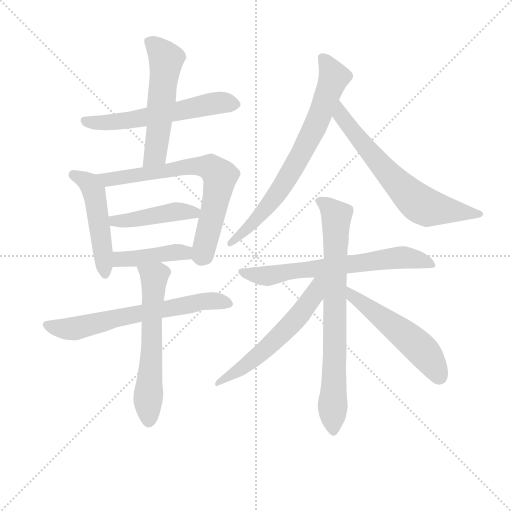
t = 0.00 s
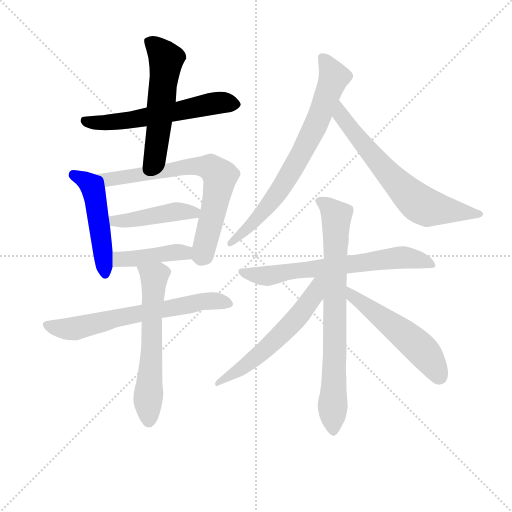
t = 2.07 s
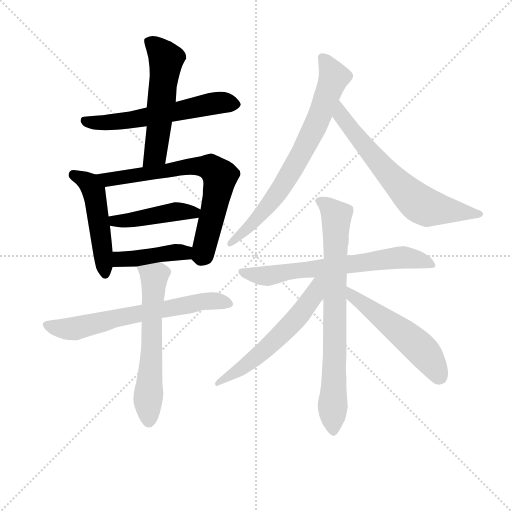
t = 4.15 s
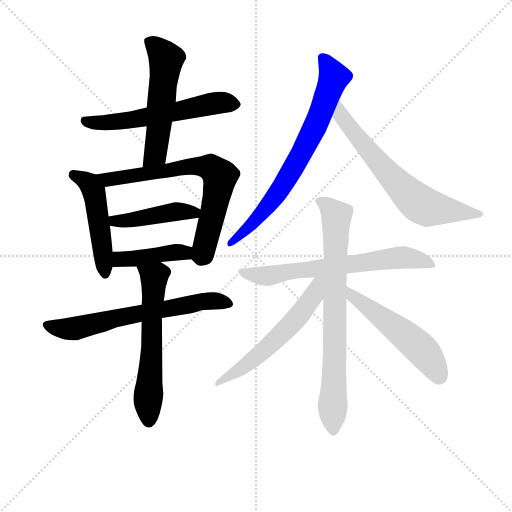
t = 6.22 s
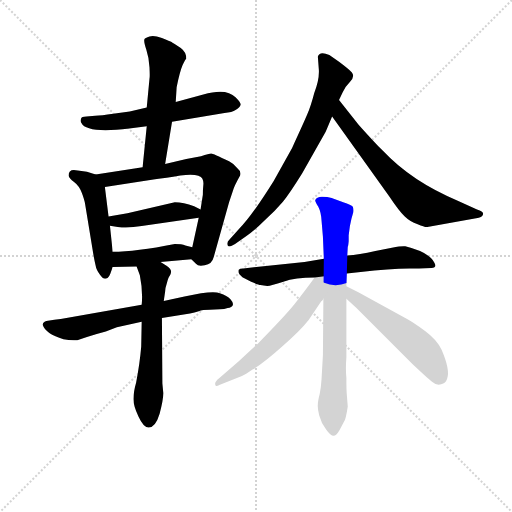
t = 8.30 s
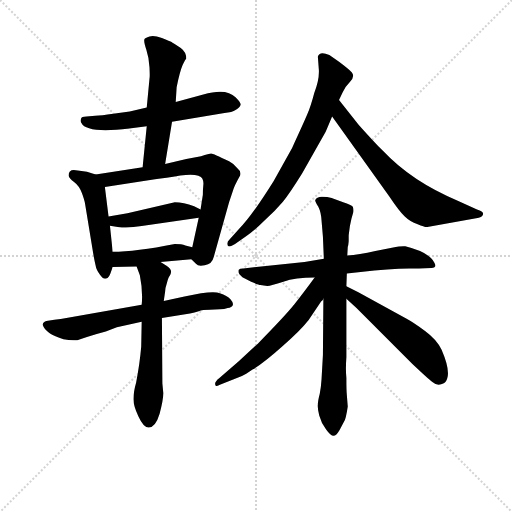
t = 10.37 s

The animated SVG that drew these frames (rendered in a browser with its animation timeline set to each time). Animation: 14 CSS @keyframes rules; one cycle of 10.37 s.

<svg version="1.1" viewBox="0 0 1024 1024" xmlns="http://www.w3.org/2000/svg">
  <g stroke="lightgray" stroke-dasharray="1,1" stroke-width="1" transform="scale(4, 4)">
    <line x1="0" y1="0" x2="256" y2="256"></line>
    <line x1="256" y1="0" x2="0" y2="256"></line>
    <line x1="128" y1="0" x2="128" y2="256"></line>
    <line x1="0" y1="128" x2="256" y2="128"></line>
  </g>
<g transform="scale(0.92, -0.92) translate(60, -900)">
   <style type="text/css">
    @keyframes keyframes0 {
      from {
       stroke: blue;
       stroke-dashoffset: 589;
       stroke-width: 128;
       }
       66% {
       animation-timing-function: step-end;
       stroke: blue;
       stroke-dashoffset: 0;
       stroke-width: 128;
       }
       to {
       stroke: black;
       stroke-width: 1024;
       }
       }
       #make-me-a-hanzi-animation-0 {
         animation: keyframes0 0.729329s both;
         animation-delay: 0.000000s;
         animation-timing-function: linear;
       }
    @keyframes keyframes1 {
      from {
       stroke: blue;
       stroke-dashoffset: 549;
       stroke-width: 128;
       }
       64% {
       animation-timing-function: step-end;
       stroke: blue;
       stroke-dashoffset: 0;
       stroke-width: 128;
       }
       to {
       stroke: black;
       stroke-width: 1024;
       }
       }
       #make-me-a-hanzi-animation-1 {
         animation: keyframes1 0.696777s both;
         animation-delay: 0.729329s;
         animation-timing-function: linear;
       }
    @keyframes keyframes2 {
      from {
       stroke: blue;
       stroke-dashoffset: 495;
       stroke-width: 128;
       }
       62% {
       animation-timing-function: step-end;
       stroke: blue;
       stroke-dashoffset: 0;
       stroke-width: 128;
       }
       to {
       stroke: black;
       stroke-width: 1024;
       }
       }
       #make-me-a-hanzi-animation-2 {
         animation: keyframes2 0.652832s both;
         animation-delay: 1.426107s;
         animation-timing-function: linear;
       }
    @keyframes keyframes3 {
      from {
       stroke: blue;
       stroke-dashoffset: 716;
       stroke-width: 128;
       }
       70% {
       animation-timing-function: step-end;
       stroke: blue;
       stroke-dashoffset: 0;
       stroke-width: 128;
       }
       to {
       stroke: black;
       stroke-width: 1024;
       }
       }
       #make-me-a-hanzi-animation-3 {
         animation: keyframes3 0.832682s both;
         animation-delay: 2.078939s;
         animation-timing-function: linear;
       }
    @keyframes keyframes4 {
      from {
       stroke: blue;
       stroke-dashoffset: 445;
       stroke-width: 128;
       }
       59% {
       animation-timing-function: step-end;
       stroke: blue;
       stroke-dashoffset: 0;
       stroke-width: 128;
       }
       to {
       stroke: black;
       stroke-width: 1024;
       }
       }
       #make-me-a-hanzi-animation-4 {
         animation: keyframes4 0.612142s both;
         animation-delay: 2.911621s;
         animation-timing-function: linear;
       }
    @keyframes keyframes5 {
      from {
       stroke: blue;
       stroke-dashoffset: 422;
       stroke-width: 128;
       }
       58% {
       animation-timing-function: step-end;
       stroke: blue;
       stroke-dashoffset: 0;
       stroke-width: 128;
       }
       to {
       stroke: black;
       stroke-width: 1024;
       }
       }
       #make-me-a-hanzi-animation-5 {
         animation: keyframes5 0.593424s both;
         animation-delay: 3.523763s;
         animation-timing-function: linear;
       }
    @keyframes keyframes6 {
      from {
       stroke: blue;
       stroke-dashoffset: 658;
       stroke-width: 128;
       }
       68% {
       animation-timing-function: step-end;
       stroke: blue;
       stroke-dashoffset: 0;
       stroke-width: 128;
       }
       to {
       stroke: black;
       stroke-width: 1024;
       }
       }
       #make-me-a-hanzi-animation-6 {
         animation: keyframes6 0.785482s both;
         animation-delay: 4.117188s;
         animation-timing-function: linear;
       }
    @keyframes keyframes7 {
      from {
       stroke: blue;
       stroke-dashoffset: 607;
       stroke-width: 128;
       }
       66% {
       animation-timing-function: step-end;
       stroke: blue;
       stroke-dashoffset: 0;
       stroke-width: 128;
       }
       to {
       stroke: black;
       stroke-width: 1024;
       }
       }
       #make-me-a-hanzi-animation-7 {
         animation: keyframes7 0.743978s both;
         animation-delay: 4.902669s;
         animation-timing-function: linear;
       }
    @keyframes keyframes8 {
      from {
       stroke: blue;
       stroke-dashoffset: 731;
       stroke-width: 128;
       }
       70% {
       animation-timing-function: step-end;
       stroke: blue;
       stroke-dashoffset: 0;
       stroke-width: 128;
       }
       to {
       stroke: black;
       stroke-width: 1024;
       }
       }
       #make-me-a-hanzi-animation-8 {
         animation: keyframes8 0.844889s both;
         animation-delay: 5.646647s;
         animation-timing-function: linear;
       }
    @keyframes keyframes9 {
      from {
       stroke: blue;
       stroke-dashoffset: 672;
       stroke-width: 128;
       }
       69% {
       animation-timing-function: step-end;
       stroke: blue;
       stroke-dashoffset: 0;
       stroke-width: 128;
       }
       to {
       stroke: black;
       stroke-width: 1024;
       }
       }
       #make-me-a-hanzi-animation-9 {
         animation: keyframes9 0.796875s both;
         animation-delay: 6.491536s;
         animation-timing-function: linear;
       }
    @keyframes keyframes10 {
      from {
       stroke: blue;
       stroke-dashoffset: 668;
       stroke-width: 128;
       }
       68% {
       animation-timing-function: step-end;
       stroke: blue;
       stroke-dashoffset: 0;
       stroke-width: 128;
       }
       to {
       stroke: black;
       stroke-width: 1024;
       }
       }
       #make-me-a-hanzi-animation-10 {
         animation: keyframes10 0.793620s both;
         animation-delay: 7.288411s;
         animation-timing-function: linear;
       }
    @keyframes keyframes11 {
      from {
       stroke: blue;
       stroke-dashoffset: 773;
       stroke-width: 128;
       }
       72% {
       animation-timing-function: step-end;
       stroke: blue;
       stroke-dashoffset: 0;
       stroke-width: 128;
       }
       to {
       stroke: black;
       stroke-width: 1024;
       }
       }
       #make-me-a-hanzi-animation-11 {
         animation: keyframes11 0.879069s both;
         animation-delay: 8.082031s;
         animation-timing-function: linear;
       }
    @keyframes keyframes12 {
      from {
       stroke: blue;
       stroke-dashoffset: 582;
       stroke-width: 128;
       }
       65% {
       animation-timing-function: step-end;
       stroke: blue;
       stroke-dashoffset: 0;
       stroke-width: 128;
       }
       to {
       stroke: black;
       stroke-width: 1024;
       }
       }
       #make-me-a-hanzi-animation-12 {
         animation: keyframes12 0.723633s both;
         animation-delay: 8.961100s;
         animation-timing-function: linear;
       }
    @keyframes keyframes13 {
      from {
       stroke: blue;
       stroke-dashoffset: 534;
       stroke-width: 128;
       }
       63% {
       animation-timing-function: step-end;
       stroke: blue;
       stroke-dashoffset: 0;
       stroke-width: 128;
       }
       to {
       stroke: black;
       stroke-width: 1024;
       }
       }
       #make-me-a-hanzi-animation-13 {
         animation: keyframes13 0.684570s both;
         animation-delay: 9.684733s;
         animation-timing-function: linear;
       }
</style>
<path d="M 314.0 635.5 L 428.0 654.5 Q 444.0 655.5 453.0 661.5 Q 462.0 667.5 463.0 672.5 Q 464.0 676.5 452.0 688.5 Q 432.0 709.5 382.0 694.5 L 322.0 678.5 L 259.0 666.5 L 222.0 657.5 L 186.0 652.5 Q 160.0 648.5 147.0 648.5 L 128.0 646.5 Q 117.0 646.5 116.0 641.5 Q 114.0 636.5 117.0 632.5 Q 128.0 609.5 221.0 620.5 L 259.0 625.5 L 314.0 635.5 Z" fill="lightgray"></path> 
<path d="M 299.0 543.5 L 314.0 635.5 L 322.0 678.5 L 324.0 710.5 Q 331.0 744.5 337.0 758.5 Q 343.0 771.5 345.0 772.5 Q 345.0 786.5 333.0 795.5 L 318.0 805.5 Q 316.0 805.5 313.0 808.5 Q 310.0 810.5 292.0 817.5 Q 274.0 823.5 265.0 820.5 Q 255.0 817.5 254.0 814.5 Q 252.0 810.5 258.0 792.5 Q 264.0 774.5 265.0 753.5 Q 266.0 732.5 265.0 729.5 L 259.0 666.5 L 259.0 625.5 L 250.0 536.5 C 247.0 506.5 294.0 513.5 299.0 543.5 Z" fill="lightgray"></path> 
<path d="M 148.0 520.5 L 129.0 526.5 L 109.0 529.5 Q 89.0 534.5 89.0 518.5 Q 90.0 512.5 101.0 504.5 Q 112.0 496.5 118.0 480.5 Q 124.0 464.5 125.0 456.5 L 143.0 346.5 Q 146.0 329.5 148.0 322.5 Q 149.0 314.5 157.0 303.5 Q 164.0 292.5 171.0 294.5 Q 177.0 296.5 180.0 305.5 L 185.0 319.5 L 185.0 352.5 L 179.0 409.5 L 176.0 429.5 L 168.0 493.5 C 165.0 515.5 165.0 515.5 148.0 520.5 Z" fill="lightgray"></path> 
<path d="M 356.0 336.5 L 366.0 326.5 Q 371.0 320.5 385.0 323.5 Q 401.0 325.5 405.0 342.5 L 438.0 460.5 L 446.0 484.5 Q 449.0 495.5 462.0 518.5 Q 465.0 527.5 456.0 534.5 Q 448.0 544.5 438.0 549.5 Q 403.0 566.5 399.0 566.5 Q 395.0 566.5 377.0 560.5 L 345.0 554.5 L 299.0 543.5 L 250.0 536.5 L 148.0 520.5 C 118.0 515.5 138.0 488.5 168.0 493.5 L 277.0 510.5 Q 300.0 512.5 332.0 518.5 Q 374.0 523.5 380.0 511.5 Q 383.0 505.5 382.0 497.5 Q 381.0 489.5 381.0 476.5 L 376.0 444.5 L 372.0 426.5 L 358.0 362.5 C 353.0 339.5 353.0 339.5 356.0 336.5 Z" fill="lightgray"></path> 
<path d="M 376.0 444.5 L 362.0 451.5 Q 339.0 460.5 320.0 460.5 L 217.0 436.5 L 176.0 429.5 C 146.0 424.5 149.0 414.5 179.0 409.5 L 196.0 406.5 Q 218.0 403.5 248.0 408.5 L 372.0 426.5 C 402.0 430.5 403.0 431.5 376.0 444.5 Z" fill="lightgray"></path> 
<path d="M 289.0 330.5 L 356.0 336.5 C 386.0 339.5 387.0 354.5 358.0 362.5 L 343.0 366.5 Q 335.0 369.5 320.0 369.5 Q 235.0 352.5 185.0 352.5 C 155.0 352.5 155.0 318.5 185.0 319.5 L 237.0 320.5 L 289.0 330.5 Z" fill="lightgray"></path> 
<path d="M 292.0 208.5 L 353.0 218.5 Q 363.0 220.5 372.0 223.5 Q 380.0 226.5 396.0 226.5 L 418.0 227.5 Q 428.0 227.5 435.0 230.5 Q 444.0 231.5 446.0 236.5 Q 448.0 241.5 441.0 249.5 Q 434.0 257.5 418.0 262.5 Q 403.0 269.5 341.0 255.5 L 296.0 245.5 L 248.0 237.5 L 72.0 206.5 Q 41.0 203.5 37.0 200.5 Q 32.0 197.5 33.0 193.5 Q 39.0 174.5 78.0 162.5 Q 93.0 159.5 108.0 160.5 L 129.0 167.5 Q 147.0 173.5 170.0 179.5 L 194.0 188.5 L 248.0 200.5 L 292.0 208.5 Z" fill="lightgray"></path> 
<path d="M 295.0 45.5 L 293.0 66.5 L 292.0 208.5 L 296.0 245.5 L 299.0 266.5 Q 299.0 273.5 303.0 285.5 Q 306.0 297.5 309.0 300.5 Q 311.0 302.5 312.0 309.5 Q 312.0 315.5 302.0 322.5 L 289.0 330.5 C 263.0 346.5 227.0 348.5 237.0 320.5 L 244.0 301.5 Q 251.0 266.5 248.0 237.5 L 248.0 200.5 L 247.0 146.5 Q 244.0 110.5 236.0 68.5 Q 230.0 47.5 230.0 32.5 Q 230.0 17.5 241.0 -5.5 Q 252.0 -29.5 263.0 -29.5 Q 278.0 -29.5 287.0 0.5 Q 295.0 30.5 295.0 45.5 Z" fill="lightgray"></path> 
<path d="M 648.0 613.5 L 662.0 646.5 L 677.0 682.5 L 685.0 699.5 Q 690.0 711.5 701.0 722.5 Q 712.0 733.5 705.0 742.5 Q 697.0 750.5 677.0 765.5 L 656.0 780.5 Q 634.0 789.5 631.0 776.5 L 633.0 750.5 Q 635.0 728.5 623.0 697.5 Q 616.0 670.5 608.0 651.5 Q 600.0 632.5 575.0 578.5 L 535.0 506.5 Q 487.0 429.5 458.0 400.5 L 439.0 379.5 Q 432.0 373.5 435.0 366.5 Q 437.0 363.5 440.0 364.5 Q 442.0 364.5 451.0 369.5 L 475.0 386.5 Q 493.0 398.5 515.0 420.5 Q 538.0 441.5 555.0 461.5 Q 571.0 481.5 597.0 523.5 L 648.0 613.5 Z" fill="lightgray"></path> 
<path d="M 662.0 646.5 L 786.0 473.5 Q 808.0 440.5 820.0 429.5 Q 831.0 418.5 848.0 412.5 Q 864.0 405.5 869.0 406.5 L 975.0 425.5 Q 988.0 426.5 990.0 433.5 Q 992.0 440.5 977.0 444.5 L 935.0 463.5 Q 835.0 505.5 773.0 571.5 Q 754.0 590.5 720.0 628.5 L 677.0 682.5 C 658.0 705.5 645.0 670.5 662.0 646.5 Z" fill="lightgray"></path> 
<path d="M 506.0 280.5 L 521.0 278.5 Q 529.0 278.5 556.0 287.5 Q 582.0 296.5 624.0 296.5 L 694.0 305.5 L 724.0 308.5 Q 786.0 316.5 830.0 316.5 L 851.0 316.5 Q 864.0 316.5 878.0 317.5 Q 891.0 318.5 884.0 329.5 Q 873.0 351.5 821.0 364.5 Q 814.0 365.5 792.0 361.5 L 756.0 354.5 Q 720.0 346.5 695.0 344.5 L 644.0 337.5 L 602.0 330.5 L 469.0 316.5 Q 461.0 316.5 459.0 313.5 Q 456.0 305.5 467.0 297.5 L 486.0 287.5 Q 503.0 280.5 506.0 280.5 Z" fill="lightgray"></path> 
<path d="M 643.0 250.5 L 642.0 128.5 L 639.0 75.5 Q 638.0 58.5 635.0 43.5 Q 631.0 28.5 631.0 20.5 Q 630.0 12.5 634.0 -3.5 Q 638.0 -19.5 649.0 -33.5 Q 659.0 -47.5 665.0 -47.5 Q 671.0 -47.5 678.0 -35.5 L 688.0 -16.5 Q 692.0 -10.5 696.0 16.5 L 694.0 41.5 Q 693.0 50.5 693.0 78.5 Q 691.0 96.5 693.0 123.5 L 693.0 250.5 L 693.0 277.5 L 694.0 305.5 L 695.0 344.5 L 696.0 363.5 Q 697.0 364.5 698.0 375.5 L 698.0 388.5 Q 700.0 409.5 704.0 424.5 L 708.0 438.5 Q 709.0 445.5 707.0 450.5 Q 704.0 454.5 686.0 460.5 L 661.0 469.5 Q 652.0 472.5 640.0 472.5 Q 628.0 472.5 625.0 464.5 Q 625.0 461.5 632.0 450.5 Q 638.0 438.5 639.0 420.5 L 642.0 385.5 L 644.0 337.5 L 643.0 250.5 Z" fill="lightgray"></path> 
<path d="M 624.0 296.5 Q 600.0 263.5 580.0 238.5 Q 560.0 213.5 501.0 153.5 L 459.0 114.5 L 417.0 78.5 Q 404.0 68.5 409.0 61.5 Q 410.0 59.5 418.0 63.5 L 466.0 82.5 Q 473.0 85.5 489.0 96.5 Q 515.0 112.5 554.0 147.5 Q 593.0 181.5 611.0 204.5 L 638.0 244.5 Q 642.0 246.5 643.0 250.5 C 685.0 303.5 642.0 320.5 624.0 296.5 Z" fill="lightgray"></path> 
<path d="M 693.0 250.5 L 715.0 230.5 L 836.0 109.5 Q 870.0 77.5 880.0 69.5 Q 889.0 61.5 899.0 64.5 Q 909.0 66.5 912.0 76.5 Q 919.0 95.5 900.0 139.5 Q 890.0 161.5 864.0 180.5 Q 838.0 199.5 823.0 207.5 L 719.0 264.5 L 693.0 277.5 C 666.0 290.5 671.0 270.5 693.0 250.5 Z" fill="lightgray"></path> 
      <clipPath id="make-me-a-hanzi-clip-0">
      <path d="M 314.0 635.5 L 428.0 654.5 Q 444.0 655.5 453.0 661.5 Q 462.0 667.5 463.0 672.5 Q 464.0 676.5 452.0 688.5 Q 432.0 709.5 382.0 694.5 L 322.0 678.5 L 259.0 666.5 L 222.0 657.5 L 186.0 652.5 Q 160.0 648.5 147.0 648.5 L 128.0 646.5 Q 117.0 646.5 116.0 641.5 Q 114.0 636.5 117.0 632.5 Q 128.0 609.5 221.0 620.5 L 259.0 625.5 L 314.0 635.5 Z" fill="lightgray"></path>
      </clipPath>
      <path clip-path="url(#make-me-a-hanzi-clip-0)" d="M 125.0 637.5 L 151.0 632.5 L 207.0 635.5 L 397.0 674.5 L 430.0 677.5 L 453.0 671.5 " fill="none" id="make-me-a-hanzi-animation-0" stroke-dasharray="461 922" stroke-linecap="round"></path>

      <clipPath id="make-me-a-hanzi-clip-1">
      <path d="M 299.0 543.5 L 314.0 635.5 L 322.0 678.5 L 324.0 710.5 Q 331.0 744.5 337.0 758.5 Q 343.0 771.5 345.0 772.5 Q 345.0 786.5 333.0 795.5 L 318.0 805.5 Q 316.0 805.5 313.0 808.5 Q 310.0 810.5 292.0 817.5 Q 274.0 823.5 265.0 820.5 Q 255.0 817.5 254.0 814.5 Q 252.0 810.5 258.0 792.5 Q 264.0 774.5 265.0 753.5 Q 266.0 732.5 265.0 729.5 L 259.0 666.5 L 259.0 625.5 L 250.0 536.5 C 247.0 506.5 294.0 513.5 299.0 543.5 Z" fill="lightgray"></path>
      </clipPath>
      <path clip-path="url(#make-me-a-hanzi-clip-1)" d="M 263.0 810.5 L 289.0 788.5 L 301.0 767.5 L 277.0 564.5 L 255.0 543.5 " fill="none" id="make-me-a-hanzi-animation-1" stroke-dasharray="421 842" stroke-linecap="round"></path>

      <clipPath id="make-me-a-hanzi-clip-2">
      <path d="M 148.0 520.5 L 129.0 526.5 L 109.0 529.5 Q 89.0 534.5 89.0 518.5 Q 90.0 512.5 101.0 504.5 Q 112.0 496.5 118.0 480.5 Q 124.0 464.5 125.0 456.5 L 143.0 346.5 Q 146.0 329.5 148.0 322.5 Q 149.0 314.5 157.0 303.5 Q 164.0 292.5 171.0 294.5 Q 177.0 296.5 180.0 305.5 L 185.0 319.5 L 185.0 352.5 L 179.0 409.5 L 176.0 429.5 L 168.0 493.5 C 165.0 515.5 165.0 515.5 148.0 520.5 Z" fill="lightgray"></path>
      </clipPath>
      <path clip-path="url(#make-me-a-hanzi-clip-2)" d="M 100.0 520.5 L 128.0 506.5 L 144.0 481.5 L 169.0 305.5 " fill="none" id="make-me-a-hanzi-animation-2" stroke-dasharray="367 734" stroke-linecap="round"></path>

      <clipPath id="make-me-a-hanzi-clip-3">
      <path d="M 356.0 336.5 L 366.0 326.5 Q 371.0 320.5 385.0 323.5 Q 401.0 325.5 405.0 342.5 L 438.0 460.5 L 446.0 484.5 Q 449.0 495.5 462.0 518.5 Q 465.0 527.5 456.0 534.5 Q 448.0 544.5 438.0 549.5 Q 403.0 566.5 399.0 566.5 Q 395.0 566.5 377.0 560.5 L 345.0 554.5 L 299.0 543.5 L 250.0 536.5 L 148.0 520.5 C 118.0 515.5 138.0 488.5 168.0 493.5 L 277.0 510.5 Q 300.0 512.5 332.0 518.5 Q 374.0 523.5 380.0 511.5 Q 383.0 505.5 382.0 497.5 Q 381.0 489.5 381.0 476.5 L 376.0 444.5 L 372.0 426.5 L 358.0 362.5 C 353.0 339.5 353.0 339.5 356.0 336.5 Z" fill="lightgray"></path>
      </clipPath>
      <path clip-path="url(#make-me-a-hanzi-clip-3)" d="M 156.0 519.5 L 175.0 509.5 L 354.0 538.5 L 392.0 537.5 L 414.0 523.5 L 418.0 514.5 L 402.0 430.5 L 379.0 344.5 L 371.0 341.5 " fill="none" id="make-me-a-hanzi-animation-3" stroke-dasharray="588 1176" stroke-linecap="round"></path>

      <clipPath id="make-me-a-hanzi-clip-4">
      <path d="M 376.0 444.5 L 362.0 451.5 Q 339.0 460.5 320.0 460.5 L 217.0 436.5 L 176.0 429.5 C 146.0 424.5 149.0 414.5 179.0 409.5 L 196.0 406.5 Q 218.0 403.5 248.0 408.5 L 372.0 426.5 C 402.0 430.5 403.0 431.5 376.0 444.5 Z" fill="lightgray"></path>
      </clipPath>
      <path clip-path="url(#make-me-a-hanzi-clip-4)" d="M 184.0 425.5 L 189.0 419.5 L 226.0 421.5 L 325.0 440.5 L 360.0 437.5 L 366.0 442.5 " fill="none" id="make-me-a-hanzi-animation-4" stroke-dasharray="317 634" stroke-linecap="round"></path>

      <clipPath id="make-me-a-hanzi-clip-5">
      <path d="M 289.0 330.5 L 356.0 336.5 C 386.0 339.5 387.0 354.5 358.0 362.5 L 343.0 366.5 Q 335.0 369.5 320.0 369.5 Q 235.0 352.5 185.0 352.5 C 155.0 352.5 155.0 318.5 185.0 319.5 L 237.0 320.5 L 289.0 330.5 Z" fill="lightgray"></path>
      </clipPath>
      <path clip-path="url(#make-me-a-hanzi-clip-5)" d="M 191.0 325.5 L 204.0 336.5 L 314.0 351.5 L 341.0 350.5 L 349.0 343.5 " fill="none" id="make-me-a-hanzi-animation-5" stroke-dasharray="294 588" stroke-linecap="round"></path>

      <clipPath id="make-me-a-hanzi-clip-6">
      <path d="M 292.0 208.5 L 353.0 218.5 Q 363.0 220.5 372.0 223.5 Q 380.0 226.5 396.0 226.5 L 418.0 227.5 Q 428.0 227.5 435.0 230.5 Q 444.0 231.5 446.0 236.5 Q 448.0 241.5 441.0 249.5 Q 434.0 257.5 418.0 262.5 Q 403.0 269.5 341.0 255.5 L 296.0 245.5 L 248.0 237.5 L 72.0 206.5 Q 41.0 203.5 37.0 200.5 Q 32.0 197.5 33.0 193.5 Q 39.0 174.5 78.0 162.5 Q 93.0 159.5 108.0 160.5 L 129.0 167.5 Q 147.0 173.5 170.0 179.5 L 194.0 188.5 L 248.0 200.5 L 292.0 208.5 Z" fill="lightgray"></path>
      </clipPath>
      <path clip-path="url(#make-me-a-hanzi-clip-6)" d="M 42.0 192.5 L 98.0 185.5 L 353.0 239.5 L 392.0 245.5 L 437.0 240.5 " fill="none" id="make-me-a-hanzi-animation-6" stroke-dasharray="530 1060" stroke-linecap="round"></path>

      <clipPath id="make-me-a-hanzi-clip-7">
      <path d="M 295.0 45.5 L 293.0 66.5 L 292.0 208.5 L 296.0 245.5 L 299.0 266.5 Q 299.0 273.5 303.0 285.5 Q 306.0 297.5 309.0 300.5 Q 311.0 302.5 312.0 309.5 Q 312.0 315.5 302.0 322.5 L 289.0 330.5 C 263.0 346.5 227.0 348.5 237.0 320.5 L 244.0 301.5 Q 251.0 266.5 248.0 237.5 L 248.0 200.5 L 247.0 146.5 Q 244.0 110.5 236.0 68.5 Q 230.0 47.5 230.0 32.5 Q 230.0 17.5 241.0 -5.5 Q 252.0 -29.5 263.0 -29.5 Q 278.0 -29.5 287.0 0.5 Q 295.0 30.5 295.0 45.5 Z" fill="lightgray"></path>
      </clipPath>
      <path clip-path="url(#make-me-a-hanzi-clip-7)" d="M 244.0 317.5 L 275.0 297.5 L 261.0 23.5 L 264.0 -16.5 " fill="none" id="make-me-a-hanzi-animation-7" stroke-dasharray="479 958" stroke-linecap="round"></path>

      <clipPath id="make-me-a-hanzi-clip-8">
      <path d="M 648.0 613.5 L 662.0 646.5 L 677.0 682.5 L 685.0 699.5 Q 690.0 711.5 701.0 722.5 Q 712.0 733.5 705.0 742.5 Q 697.0 750.5 677.0 765.5 L 656.0 780.5 Q 634.0 789.5 631.0 776.5 L 633.0 750.5 Q 635.0 728.5 623.0 697.5 Q 616.0 670.5 608.0 651.5 Q 600.0 632.5 575.0 578.5 L 535.0 506.5 Q 487.0 429.5 458.0 400.5 L 439.0 379.5 Q 432.0 373.5 435.0 366.5 Q 437.0 363.5 440.0 364.5 Q 442.0 364.5 451.0 369.5 L 475.0 386.5 Q 493.0 398.5 515.0 420.5 Q 538.0 441.5 555.0 461.5 Q 571.0 481.5 597.0 523.5 L 648.0 613.5 Z" fill="lightgray"></path>
      </clipPath>
      <path clip-path="url(#make-me-a-hanzi-clip-8)" d="M 644.0 770.5 L 666.0 732.5 L 641.0 662.5 L 596.0 566.5 L 519.0 448.5 L 482.0 406.5 L 440.0 372.5 " fill="none" id="make-me-a-hanzi-animation-8" stroke-dasharray="603 1206" stroke-linecap="round"></path>

      <clipPath id="make-me-a-hanzi-clip-9">
      <path d="M 662.0 646.5 L 786.0 473.5 Q 808.0 440.5 820.0 429.5 Q 831.0 418.5 848.0 412.5 Q 864.0 405.5 869.0 406.5 L 975.0 425.5 Q 988.0 426.5 990.0 433.5 Q 992.0 440.5 977.0 444.5 L 935.0 463.5 Q 835.0 505.5 773.0 571.5 Q 754.0 590.5 720.0 628.5 L 677.0 682.5 C 658.0 705.5 645.0 670.5 662.0 646.5 Z" fill="lightgray"></path>
      </clipPath>
      <path clip-path="url(#make-me-a-hanzi-clip-9)" d="M 678.0 674.5 L 682.0 648.5 L 698.0 625.5 L 776.0 531.5 L 846.0 461.5 L 885.0 445.5 L 983.0 434.5 " fill="none" id="make-me-a-hanzi-animation-9" stroke-dasharray="544 1088" stroke-linecap="round"></path>

      <clipPath id="make-me-a-hanzi-clip-10">
      <path d="M 506.0 280.5 L 521.0 278.5 Q 529.0 278.5 556.0 287.5 Q 582.0 296.5 624.0 296.5 L 694.0 305.5 L 724.0 308.5 Q 786.0 316.5 830.0 316.5 L 851.0 316.5 Q 864.0 316.5 878.0 317.5 Q 891.0 318.5 884.0 329.5 Q 873.0 351.5 821.0 364.5 Q 814.0 365.5 792.0 361.5 L 756.0 354.5 Q 720.0 346.5 695.0 344.5 L 644.0 337.5 L 602.0 330.5 L 469.0 316.5 Q 461.0 316.5 459.0 313.5 Q 456.0 305.5 467.0 297.5 L 486.0 287.5 Q 503.0 280.5 506.0 280.5 Z" fill="lightgray"></path>
      </clipPath>
      <path clip-path="url(#make-me-a-hanzi-clip-10)" d="M 466.0 309.5 L 516.0 299.5 L 805.0 340.5 L 873.0 327.5 " fill="none" id="make-me-a-hanzi-animation-10" stroke-dasharray="540 1080" stroke-linecap="round"></path>

      <clipPath id="make-me-a-hanzi-clip-11">
      <path d="M 643.0 250.5 L 642.0 128.5 L 639.0 75.5 Q 638.0 58.5 635.0 43.5 Q 631.0 28.5 631.0 20.5 Q 630.0 12.5 634.0 -3.5 Q 638.0 -19.5 649.0 -33.5 Q 659.0 -47.5 665.0 -47.5 Q 671.0 -47.5 678.0 -35.5 L 688.0 -16.5 Q 692.0 -10.5 696.0 16.5 L 694.0 41.5 Q 693.0 50.5 693.0 78.5 Q 691.0 96.5 693.0 123.5 L 693.0 250.5 L 693.0 277.5 L 694.0 305.5 L 695.0 344.5 L 696.0 363.5 Q 697.0 364.5 698.0 375.5 L 698.0 388.5 Q 700.0 409.5 704.0 424.5 L 708.0 438.5 Q 709.0 445.5 707.0 450.5 Q 704.0 454.5 686.0 460.5 L 661.0 469.5 Q 652.0 472.5 640.0 472.5 Q 628.0 472.5 625.0 464.5 Q 625.0 461.5 632.0 450.5 Q 638.0 438.5 639.0 420.5 L 642.0 385.5 L 644.0 337.5 L 643.0 250.5 Z" fill="lightgray"></path>
      </clipPath>
      <path clip-path="url(#make-me-a-hanzi-clip-11)" d="M 635.0 460.5 L 659.0 445.5 L 671.0 426.5 L 665.0 -39.5 " fill="none" id="make-me-a-hanzi-animation-11" stroke-dasharray="645 1290" stroke-linecap="round"></path>

      <clipPath id="make-me-a-hanzi-clip-12">
      <path d="M 624.0 296.5 Q 600.0 263.5 580.0 238.5 Q 560.0 213.5 501.0 153.5 L 459.0 114.5 L 417.0 78.5 Q 404.0 68.5 409.0 61.5 Q 410.0 59.5 418.0 63.5 L 466.0 82.5 Q 473.0 85.5 489.0 96.5 Q 515.0 112.5 554.0 147.5 Q 593.0 181.5 611.0 204.5 L 638.0 244.5 Q 642.0 246.5 643.0 250.5 C 685.0 303.5 642.0 320.5 624.0 296.5 Z" fill="lightgray"></path>
      </clipPath>
      <path clip-path="url(#make-me-a-hanzi-clip-12)" d="M 639.0 292.5 L 630.0 285.5 L 622.0 258.5 L 595.0 220.5 L 558.0 179.5 L 474.0 104.5 L 413.0 65.5 " fill="none" id="make-me-a-hanzi-animation-12" stroke-dasharray="454 908" stroke-linecap="round"></path>

      <clipPath id="make-me-a-hanzi-clip-13">
      <path d="M 693.0 250.5 L 715.0 230.5 L 836.0 109.5 Q 870.0 77.5 880.0 69.5 Q 889.0 61.5 899.0 64.5 Q 909.0 66.5 912.0 76.5 Q 919.0 95.5 900.0 139.5 Q 890.0 161.5 864.0 180.5 Q 838.0 199.5 823.0 207.5 L 719.0 264.5 L 693.0 277.5 C 666.0 290.5 671.0 270.5 693.0 250.5 Z" fill="lightgray"></path>
      </clipPath>
      <path clip-path="url(#make-me-a-hanzi-clip-13)" d="M 698.0 270.5 L 707.0 255.5 L 848.0 148.5 L 874.0 119.5 L 896.0 80.5 " fill="none" id="make-me-a-hanzi-animation-13" stroke-dasharray="406 812" stroke-linecap="round"></path>

</g>
</svg>
